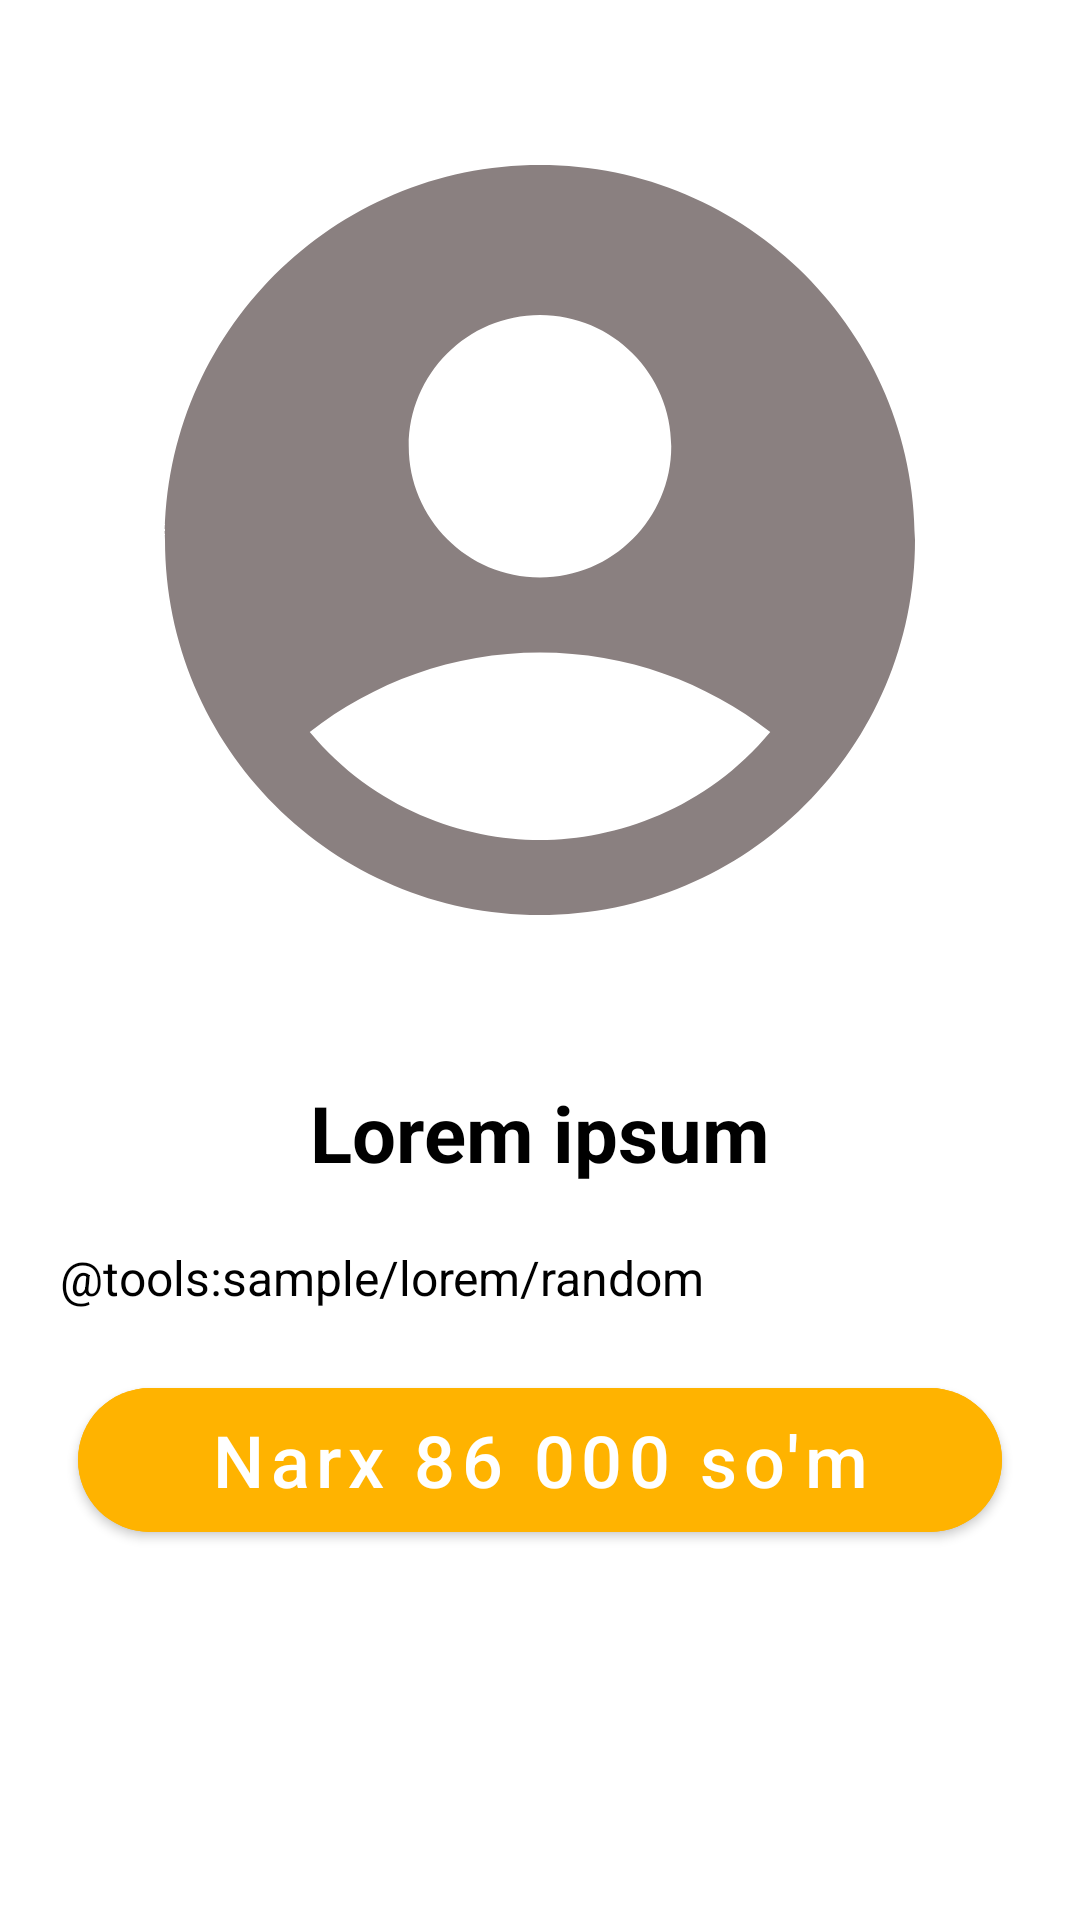

Here is an Android app screen rendered from its layout file. Give the layout XML and the strings, colors and styles it references.
<!-- AndroidManifest.xml: application theme Theme.ChoparPizzaClone -->
<!-- res/layout/bottom_sheet_ly.xml -->
<?xml version="1.0" encoding="utf-8"?>
<LinearLayout xmlns:android="http://schemas.android.com/apk/res/android"
    xmlns:app="http://schemas.android.com/apk/res-auto"
    xmlns:tools="http://schemas.android.com/tools"
    android:layout_width="match_parent"
    android:orientation="vertical"
    android:layout_height="wrap_content">

    <ImageView
        android:id="@+id/imageView2"
        android:layout_width="300dp"
        android:layout_height="300dp"
        android:layout_gravity="center_horizontal"
        android:src="@drawable/ic_account"
        android:layout_marginVertical="30dp"
        app:layout_constraintEnd_toEndOf="parent"
        app:layout_constraintStart_toStartOf="parent"
        app:layout_constraintTop_toTopOf="parent" />

    <TextView
        android:id="@+id/textView2"
        android:layout_width="match_parent"
        android:layout_height="wrap_content"
        android:gravity="center"
        android:text="Lorem ipsum"
        android:textColor="@color/black"
        android:textSize="26sp"
        android:textStyle="bold"
        app:layout_constraintEnd_toEndOf="parent"
        app:layout_constraintHorizontal_bias="0.5"
        app:layout_constraintStart_toStartOf="parent"
        app:layout_constraintTop_toBottomOf="@+id/imageView2" />

    <TextView
        android:id="@+id/textView3"
        android:layout_width="match_parent"
        android:layout_height="wrap_content"
        android:layout_marginHorizontal="20dp"
        android:layout_marginTop="10dp"
        android:gravity="start"
        android:layout_marginVertical="20dp"
        android:maxLines="3"
        android:text="@tools:sample/lorem/random"
        android:textColor="@color/black"

        android:textSize="16sp"
        tools:layout_editor_absoluteX="20dp" />

    <com.google.android.material.button.MaterialButton
        android:layout_width="match_parent"
        android:layout_height="60dp"
        android:layout_marginHorizontal="26dp"
        android:layout_marginBottom="10dp"
        android:backgroundTint="@color/purple_200"
        android:text="Narx 86 000 so'm"
        app:cornerRadius="30dp"
        android:textAllCaps="false"
        android:textSize="24sp"
        app:layout_constraintBottom_toBottomOf="parent"
        app:layout_constraintEnd_toEndOf="parent"
        app:layout_constraintHorizontal_bias="0.5"
        app:layout_constraintStart_toStartOf="parent" />
</LinearLayout>
<!-- resources referenced by this layout -->
<resources>
  <color name="black">#FF000000</color>
  <color name="purple_200">#FFB300</color>
  <!-- drawable ic_account (drawable) -->
  <vector android:height="24dp" android:tint="#8A8080"
      android:viewportHeight="24" android:viewportWidth="24"
      android:width="24dp" xmlns:android="http://schemas.android.com/apk/res/android">
      <path android:fillColor="@android:color/white" android:pathData="M12,2C6.48,2 2,6.48 2,12s4.48,10 10,10s10,-4.48 10,-10S17.52,2 12,2zM12,6c1.93,0 3.5,1.57 3.5,3.5S13.93,13 12,13s-3.5,-1.57 -3.5,-3.5S10.07,6 12,6zM12,20c-2.03,0 -4.43,-0.82 -6.14,-2.88C7.55,15.8 9.68,15 12,15s4.45,0.8 6.14,2.12C16.43,19.18 14.03,20 12,20z"/>
  </vector>
  <style name="Theme.ChoparPizzaClone" parent="Theme.MaterialComponents.DayNight.NoActionBar">
          
          <item name="colorPrimary">@color/purple_200</item>
          <item name="colorPrimaryVariant">@color/purple_700</item>
          <item name="colorOnPrimary">@color/white</item>
          
          <item name="colorSecondary">@color/teal_200</item>
          <item name="colorSecondaryVariant">@color/teal_700</item>
          <item name="colorOnSecondary">@color/black</item>
          
          <item name="android:statusBarColor">@color/white</item>
          <item name="android:windowLightStatusBar" tools:targetApi="m">true</item>
          
      </style>
  <color name="purple_700">#FF3700B3</color>
  <color name="white">#FFFFFFFF</color>
  <color name="teal_200">#FF03DAC5</color>
  <color name="teal_700">#FF018786</color>
</resources>
